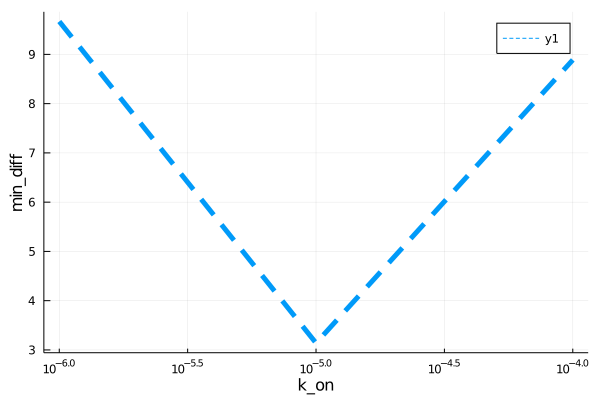

The file beside this chart, header and first rows:
para, error
1.0e-6, 9.668
9.999999999999999e-6, 3.139
9.999999999999999e-5, 8.888
